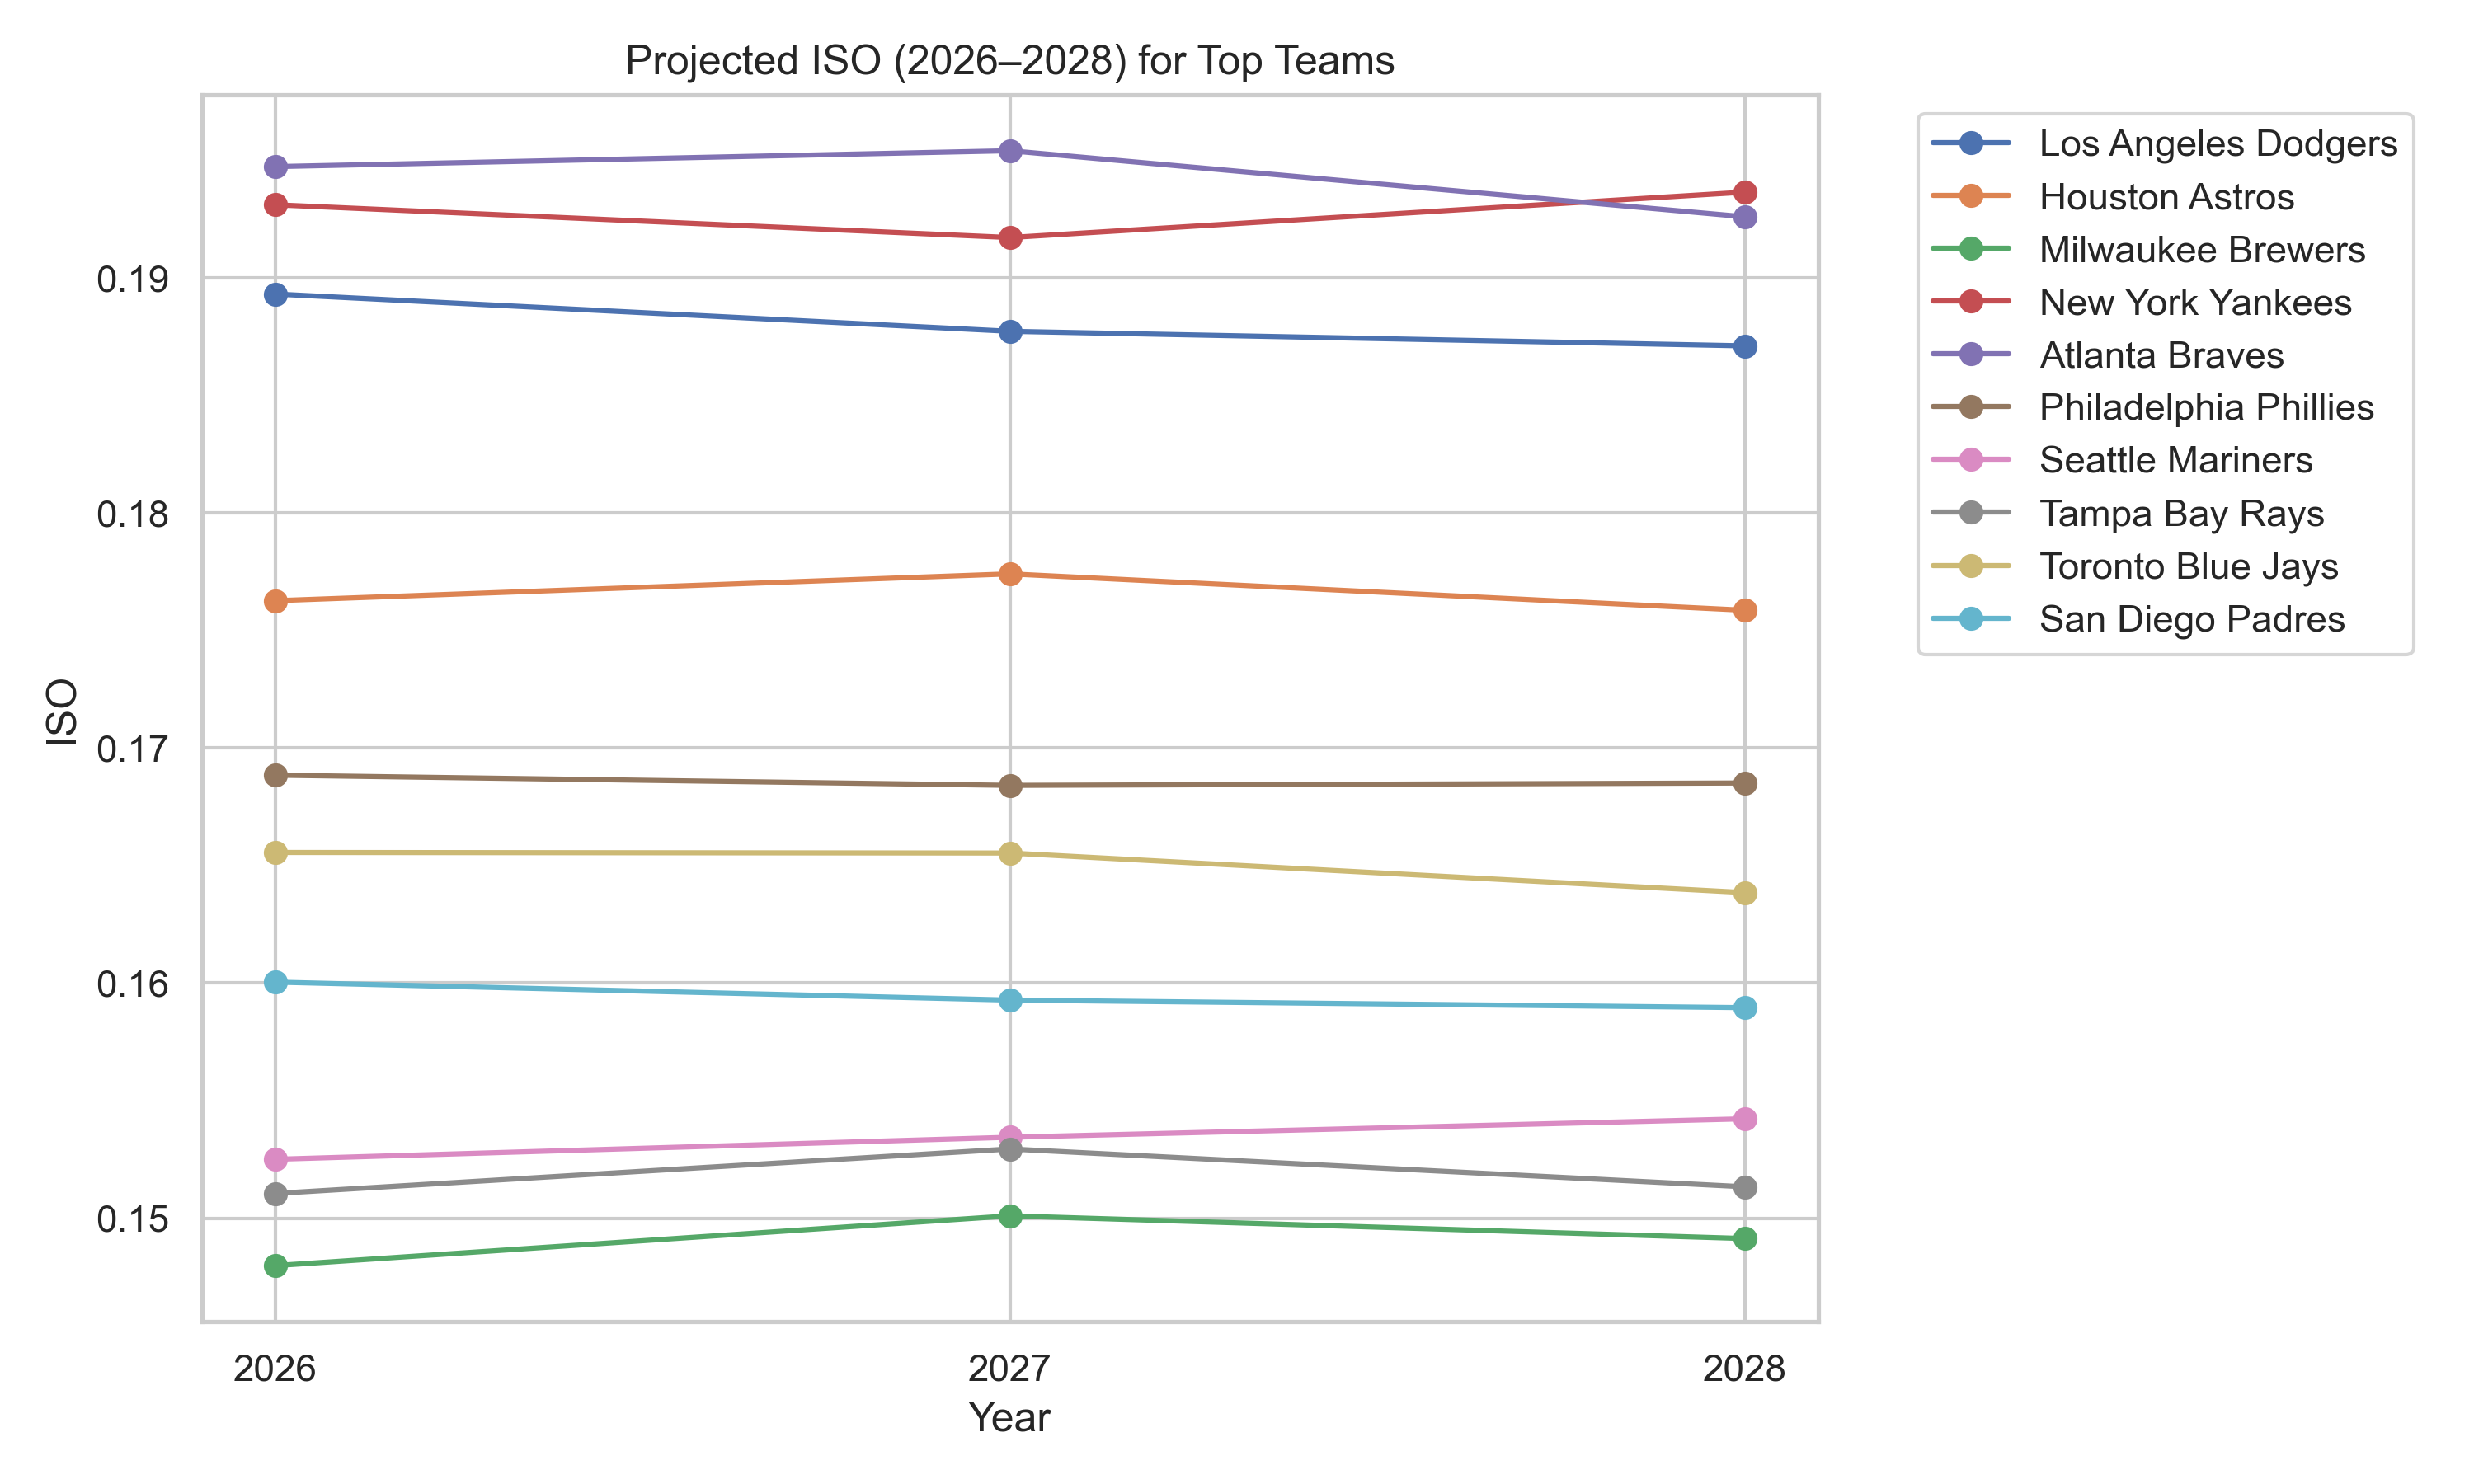

Source data for this figure (header and first rows):
, Los Angeles Dodgers, New York Yankees, Atlanta Braves, Houston Astros, Toronto Blue Jays, Philadelphia Phillies, Boston Red Sox, Arizona Diamondbacks, San Diego Padres, New York Mets, Seattle Mariners, San Francisco Giants, Minnesota Twins, Milwaukee Brewers, Chicago Cubs, Detroit Tigers, Tampa Bay Rays, Cincinnati Reds, Kansas City Royals, Texas Rangers, Baltimore Orioles, St. Louis Cardinals, Colorado Rockies
2026, 0.1893, 0.1931, 0.1947, 0.1763, 0.1656, 0.1688, 0.1697, 0.1593, 0.16, 0.161, 0.1525, 0.1513, 0.1571, 0.148, 0.1565, 0.1447, 0.151, 0.1408, 0.1403, 0.1417, 0.1453, 0.1397, 0.1431
2027, 0.1877, 0.1917, 0.1954, 0.1774, 0.1655, 0.1684, 0.1683, 0.159, 0.1593, 0.1591, 0.1534, 0.1513, 0.1592, 0.1501, 0.1545, 0.1469, 0.1529, 0.1423, 0.1388, 0.1413, 0.1449, 0.1402, 0.142
2028, 0.1871, 0.1937, 0.1926, 0.1759, 0.1639, 0.1685, 0.1695, 0.1616, 0.159, 0.1604, 0.1542, 0.1513, 0.1571, 0.1491, 0.1574, 0.145, 0.1513, 0.1421, 0.1402, 0.1406, 0.1444, 0.1394, 0.1436
